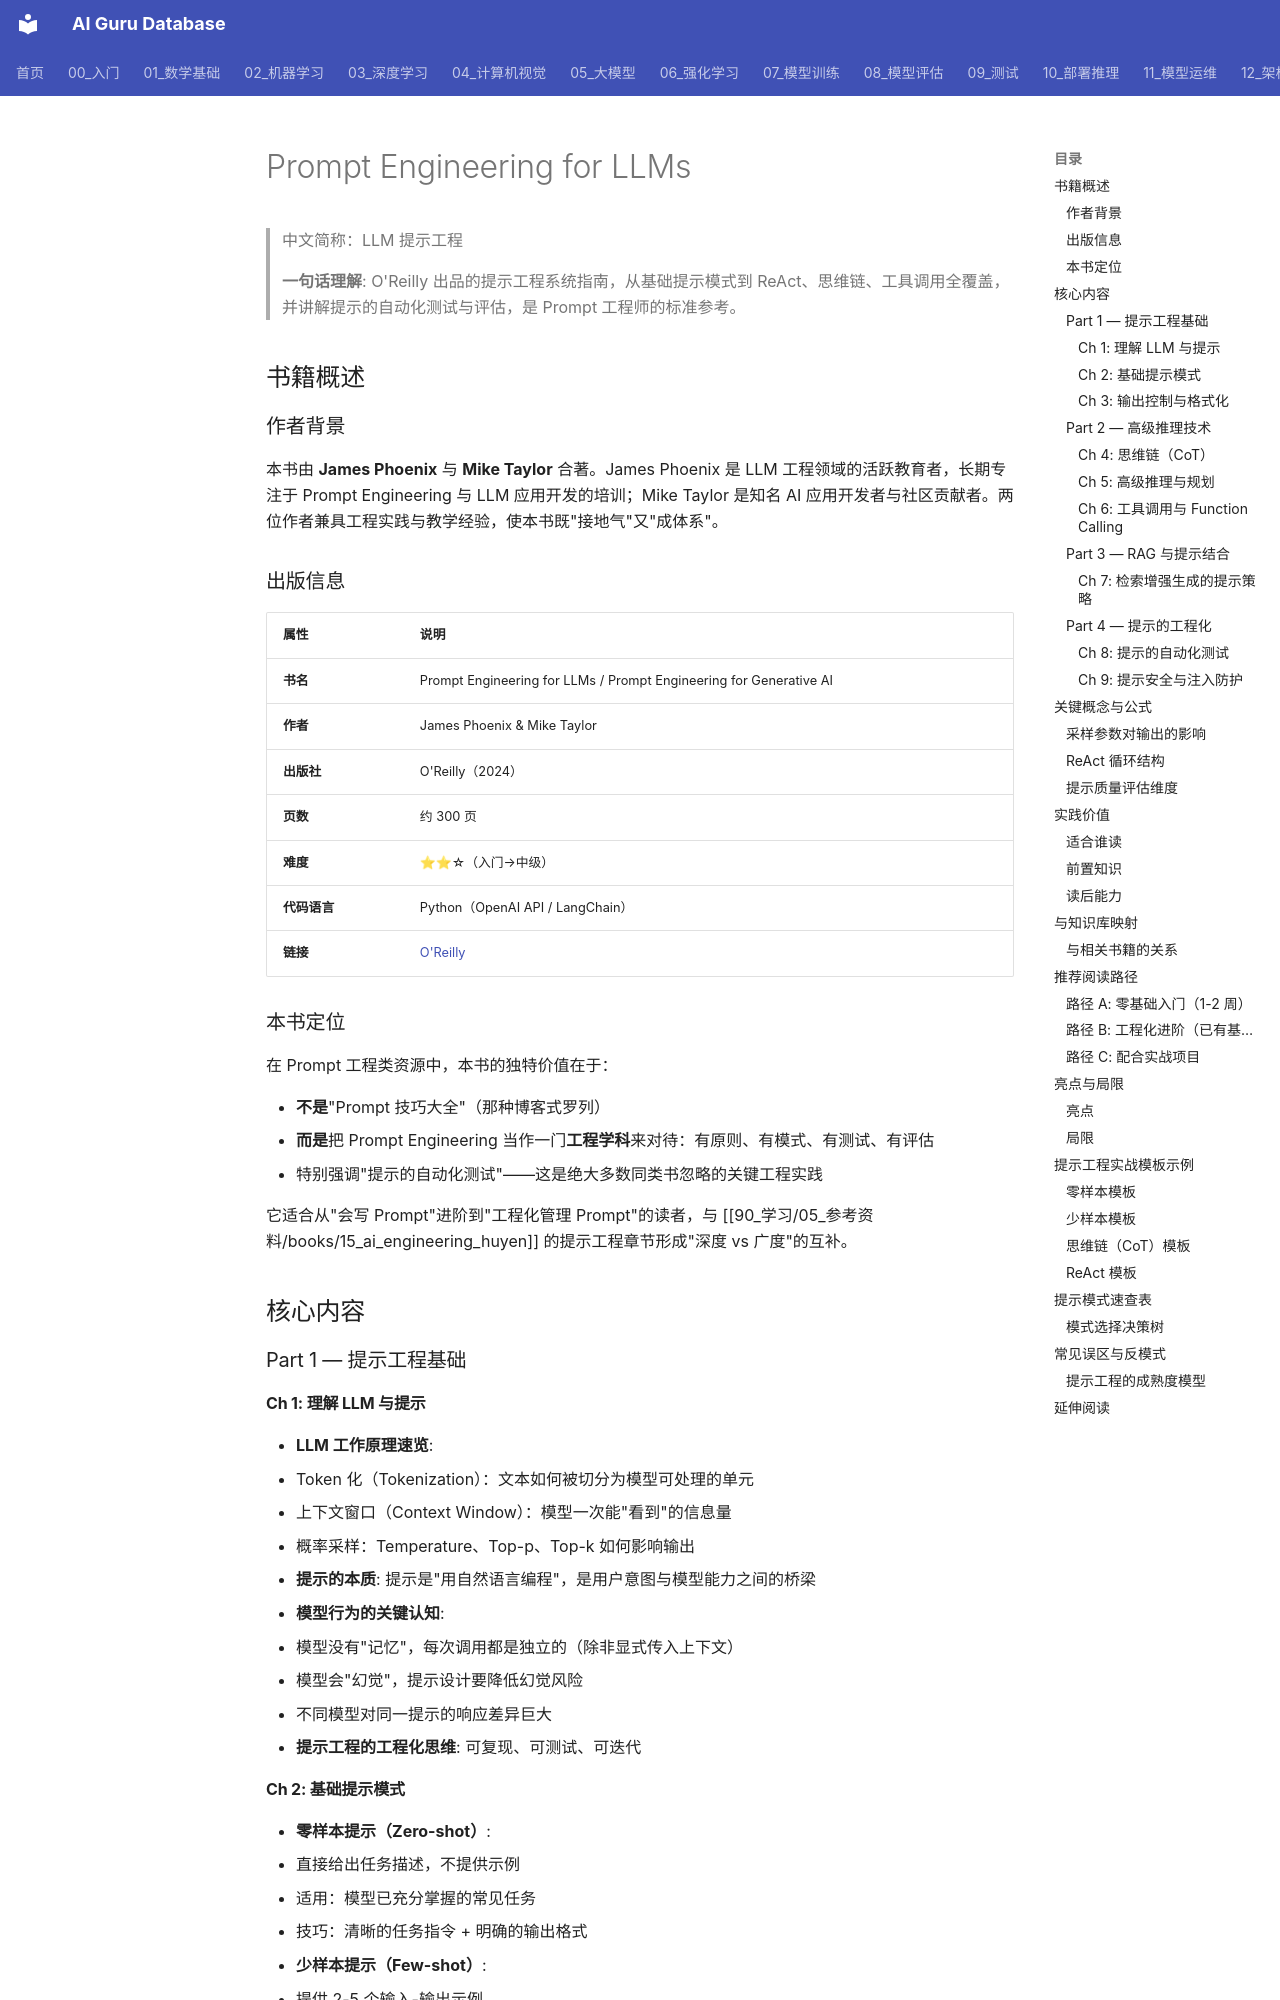

repository: ai-guru-global/ai-guru-database · page: 90_学习/05_参考资料/books/02_prompt_engineering_for_llms/index.html · generator: mkdocs

---
title: "Prompt Engineering for LLMs"
category: "-references-books"
tags:
  - book
  - learning-resource
  - prompt-engineering
  - llm
  - oreilly
  - react
  - chain-of-thought
  - prompt-injection
summary: "O'Reilly 提示工程系统指南，讲解零样本/少样本、思维链、ReAct、工具调用等提示技术，以及提示测试与自动化评估方法。"
sources:
  - "https://www.oreilly.com/library/view/prompt-engineering-for/9781098156145/"
created: 2026-06-12
updated: 2026-07-11
lifecycle: reviewed
tier: supporting
aliases:
  - "Prompt Engineering For Llms"
  - "prompt engineering for llms"

name_zh: "LLM 提示工程"
---
# Prompt Engineering for LLMs

> 中文简称：LLM 提示工程

> **一句话理解**: O'Reilly 出品的提示工程系统指南，从基础提示模式到 ReAct、思维链、工具调用全覆盖，并讲解提示的自动化测试与评估，是 Prompt 工程师的标准参考。

## 书籍概述

### 作者背景

本书由 **James Phoenix** 与 **Mike Taylor** 合著。James Phoenix 是 LLM 工程领域的活跃教育者，长期专注于 Prompt Engineering 与 LLM 应用开发的培训；Mike Taylor 是知名 AI 应用开发者与社区贡献者。两位作者兼具工程实践与教学经验，使本书既"接地气"又"成体系"。

### 出版信息

| 属性 | 说明 |
|------|------|
| **书名** | Prompt Engineering for LLMs / Prompt Engineering for Generative AI |
| **作者** | James Phoenix & Mike Taylor |
| **出版社** | O'Reilly（2024） |
| **页数** | 约 300 页 |
| **难度** | ⭐⭐☆（入门→中级） |
| **代码语言** | Python（OpenAI API / LangChain） |
| **链接** | [O'Reilly](https://www.oreilly.com/library/view/prompt-engineering-for/9781098156145/) |
